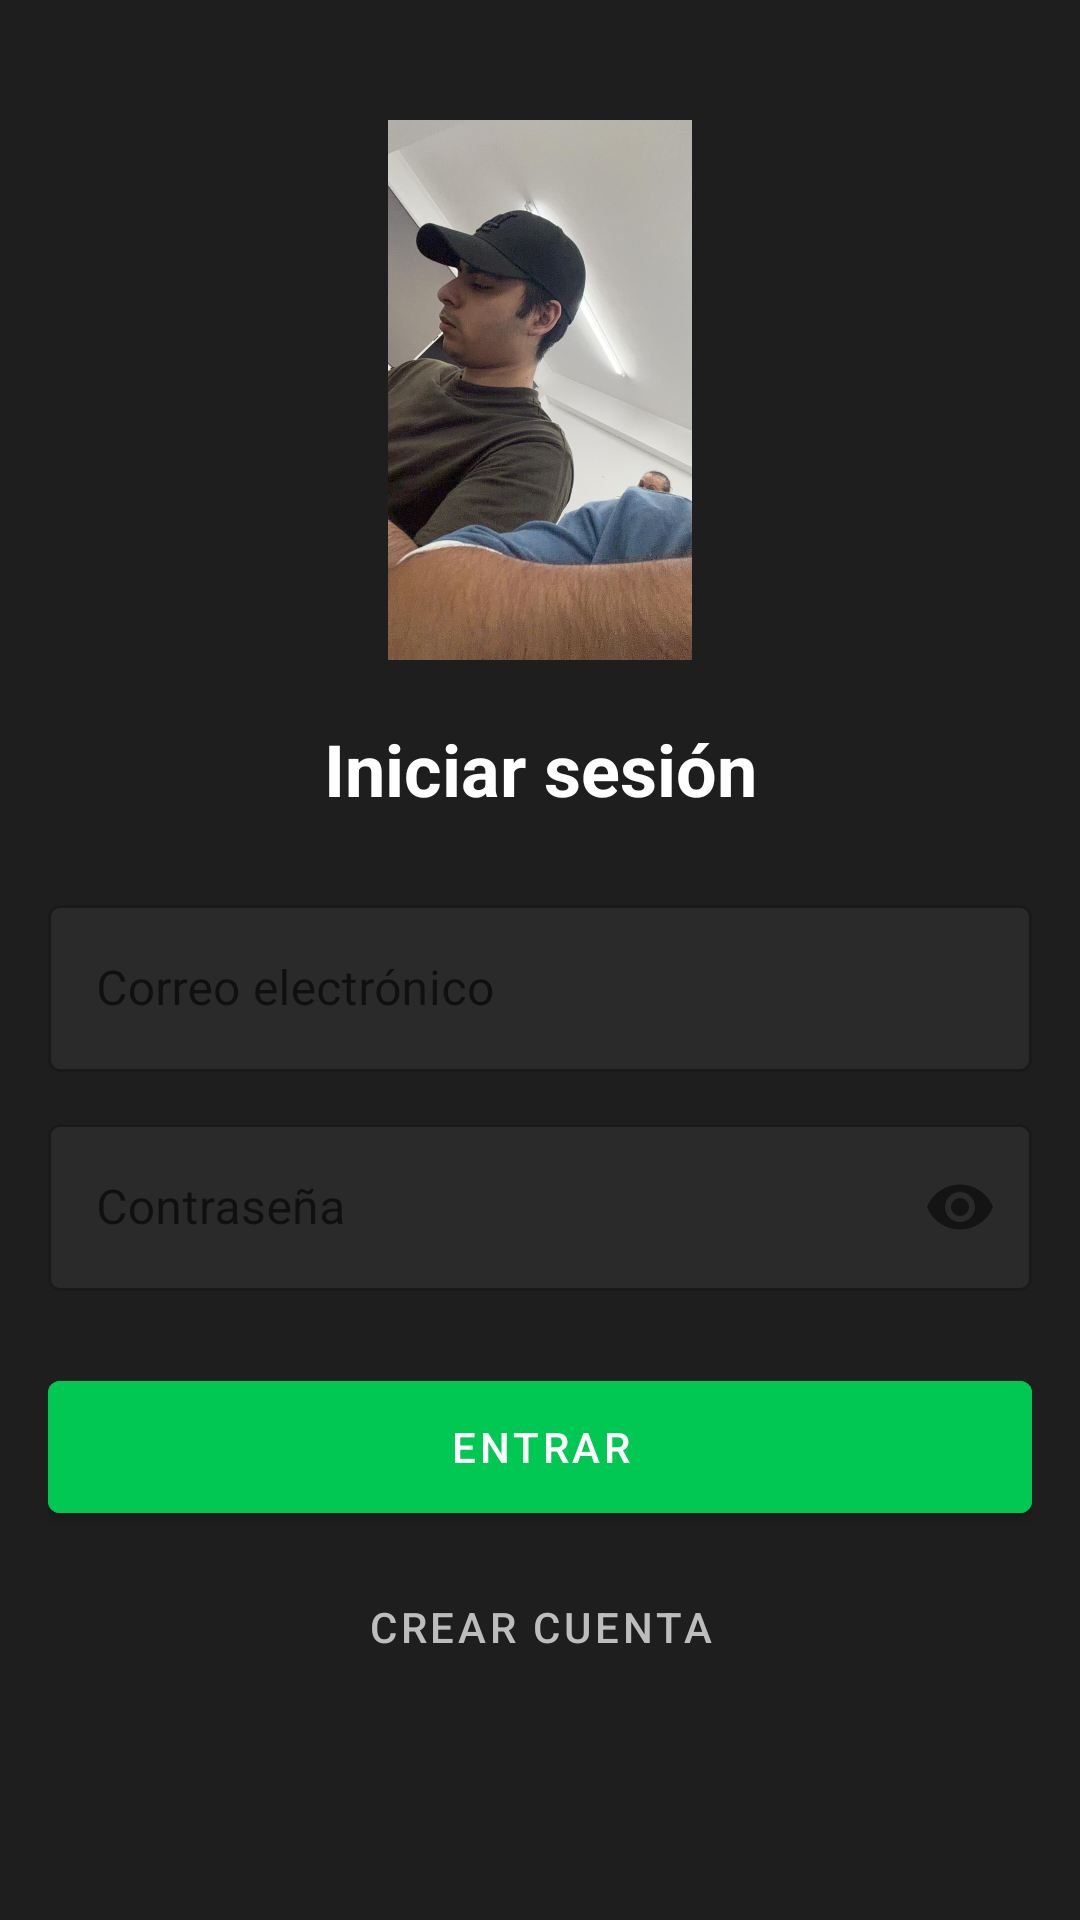

Android layout source for this screen:
<!-- AndroidManifest.xml: application theme Theme.EddyParcial2 -->
<!-- res/layout/activity_pantalla_1.xml -->
<?xml version="1.0" encoding="utf-8"?>
<androidx.constraintlayout.widget.ConstraintLayout
    xmlns:android="http://schemas.android.com/apk/res/android"
    xmlns:app="http://schemas.android.com/apk/res-auto"
    android:id="@+id/main"
    android:layout_width="match_parent"
    android:layout_height="match_parent"
    android:background="#1E1E1E">

    <ScrollView
        android:layout_width="0dp"
        android:layout_height="0dp"
        android:fillViewport="true"
        app:layout_constraintTop_toTopOf="parent"
        app:layout_constraintBottom_toBottomOf="parent"
        app:layout_constraintStart_toStartOf="parent"
        app:layout_constraintEnd_toEndOf="parent">

        <androidx.constraintlayout.widget.ConstraintLayout
            android:layout_width="match_parent"
            android:layout_height="wrap_content"
            android:padding="16dp">

            <ImageView
                android:id="@+id/ivLogo"
                android:layout_width="0dp"
                android:layout_height="180dp"
                android:layout_marginTop="24dp"
                android:src="@drawable/canto"
                android:scaleType="fitCenter"
                android:adjustViewBounds="true"
                android:contentDescription="@string/desc_logo"
                app:layout_constraintTop_toTopOf="parent"
                app:layout_constraintStart_toStartOf="parent"
                app:layout_constraintEnd_toEndOf="parent" />

            <TextView
                android:id="@+id/tvTitulo"
                android:layout_width="0dp"
                android:layout_height="wrap_content"
                android:text="@string/iniciar_sesion"
                android:textSize="24sp"
                android:textStyle="bold"
                android:textColor="#FFFFFF"
                android:layout_marginTop="20dp"
                android:textAlignment="center"
                app:layout_constraintTop_toBottomOf="@id/ivLogo"
                app:layout_constraintStart_toStartOf="parent"
                app:layout_constraintEnd_toEndOf="parent" />

            <com.google.android.material.textfield.TextInputLayout
                android:id="@+id/tilEmail"
                style="@style/Widget.MaterialComponents.TextInputLayout.OutlinedBox"
                android:layout_width="0dp"
                android:layout_height="wrap_content"
                android:layout_marginTop="24dp"
                android:hint="@string/correo_electronico"
                app:boxBackgroundColor="#2A2A2A"
                app:hintTextColor="#BDBDBD"
                app:layout_constraintTop_toBottomOf="@id/tvTitulo"
                app:layout_constraintStart_toStartOf="parent"
                app:layout_constraintEnd_toEndOf="parent">

                <com.google.android.material.textfield.TextInputEditText
                    android:id="@+id/etCorreo"
                    android:layout_width="match_parent"
                    android:layout_height="wrap_content"
                    android:textColor="#FFFFFF"
                    android:inputType="textEmailAddress" />
            </com.google.android.material.textfield.TextInputLayout>

            <com.google.android.material.textfield.TextInputLayout
                android:id="@+id/tilPassword"
                style="@style/Widget.MaterialComponents.TextInputLayout.OutlinedBox"
                android:layout_width="0dp"
                android:layout_height="wrap_content"
                android:layout_marginTop="12dp"
                android:hint="@string/contrasena"
                app:boxBackgroundColor="#2A2A2A"
                app:hintTextColor="#BDBDBD"
                app:passwordToggleEnabled="true"
                app:layout_constraintTop_toBottomOf="@id/tilEmail"
                app:layout_constraintStart_toStartOf="parent"
                app:layout_constraintEnd_toEndOf="parent">

                <com.google.android.material.textfield.TextInputEditText
                    android:id="@+id/etPassword"
                    android:layout_width="match_parent"
                    android:layout_height="wrap_content"
                    android:textColor="#FFFFFF"
                    android:inputType="textPassword" />
            </com.google.android.material.textfield.TextInputLayout>

            <com.google.android.material.button.MaterialButton
                android:id="@+id/btnLogin"
                android:layout_width="0dp"
                android:layout_height="56dp"
                android:layout_marginTop="24dp"
                android:text="@string/entrar"
                android:backgroundTint="#00C853"
                android:textColor="#FFFFFF"
                app:layout_constraintTop_toBottomOf="@id/tilPassword"
                app:layout_constraintStart_toStartOf="parent"
                app:layout_constraintEnd_toEndOf="parent" />

            <com.google.android.material.button.MaterialButton
                android:id="@+id/btnCrearCuenta"
                style="@style/Widget.MaterialComponents.Button.TextButton"
                android:layout_width="0dp"
                android:layout_height="wrap_content"
                android:layout_marginTop="8dp"
                android:text="@string/crear_cuenta"
                android:textColor="#BDBDBD"
                app:layout_constraintTop_toBottomOf="@id/btnLogin"
                app:layout_constraintStart_toStartOf="parent"
                app:layout_constraintEnd_toEndOf="parent" />

            <TextView
                android:id="@+id/tvError"
                android:layout_width="0dp"
                android:layout_height="wrap_content"
                android:layout_marginTop="12dp"
                android:textColor="#FF5252"
                android:visibility="gone"
                android:textAlignment="center"
                android:textStyle="bold"
                app:layout_constraintTop_toBottomOf="@id/btnCrearCuenta"
                app:layout_constraintStart_toStartOf="parent"
                app:layout_constraintEnd_toEndOf="parent" />

        </androidx.constraintlayout.widget.ConstraintLayout>
    </ScrollView>

</androidx.constraintlayout.widget.ConstraintLayout>
<!-- resources referenced by this layout -->
<resources>
  <!-- drawable canto: jpeg bitmap (drawable, 83333 bytes) -->
  <string name="contrasena">Contraseña</string>
  <string name="correo_electronico">Correo electrónico</string>
  <string name="crear_cuenta">Crear cuenta</string>
  <string name="desc_logo">Logo de la aplicación</string>
  <string name="entrar">Entrar</string>
  <string name="iniciar_sesion">Iniciar sesión</string>
  <style name="Theme.EddyParcial2" parent="Theme.MaterialComponents.DayNight.NoActionBar">
          
          <item name="colorPrimary">@color/purple_500</item>
          <item name="colorPrimaryVariant">@color/purple_700</item>
          <item name="colorOnPrimary">@color/white</item>
          
          <item name="colorSecondary">@color/teal_200</item>
          <item name="colorSecondaryVariant">@color/teal_700</item>
          <item name="colorOnSecondary">@color/black</item>
          
          <item name="android:statusBarColor">@color/purple_700</item>
      </style>
  <!-- not gathered from this repository: default colours our renderer supplied (Android Studio template values) -->
  <color name="purple_500">#FF6200EE</color>
  <color name="purple_700">#FF3700B3</color>
  <color name="teal_200">#FF03DAC5</color>
  <color name="teal_700">#FF018786</color>
  <color name="black">#FF000000</color>
  <color name="white">#FFFFFFFF</color>
</resources>
